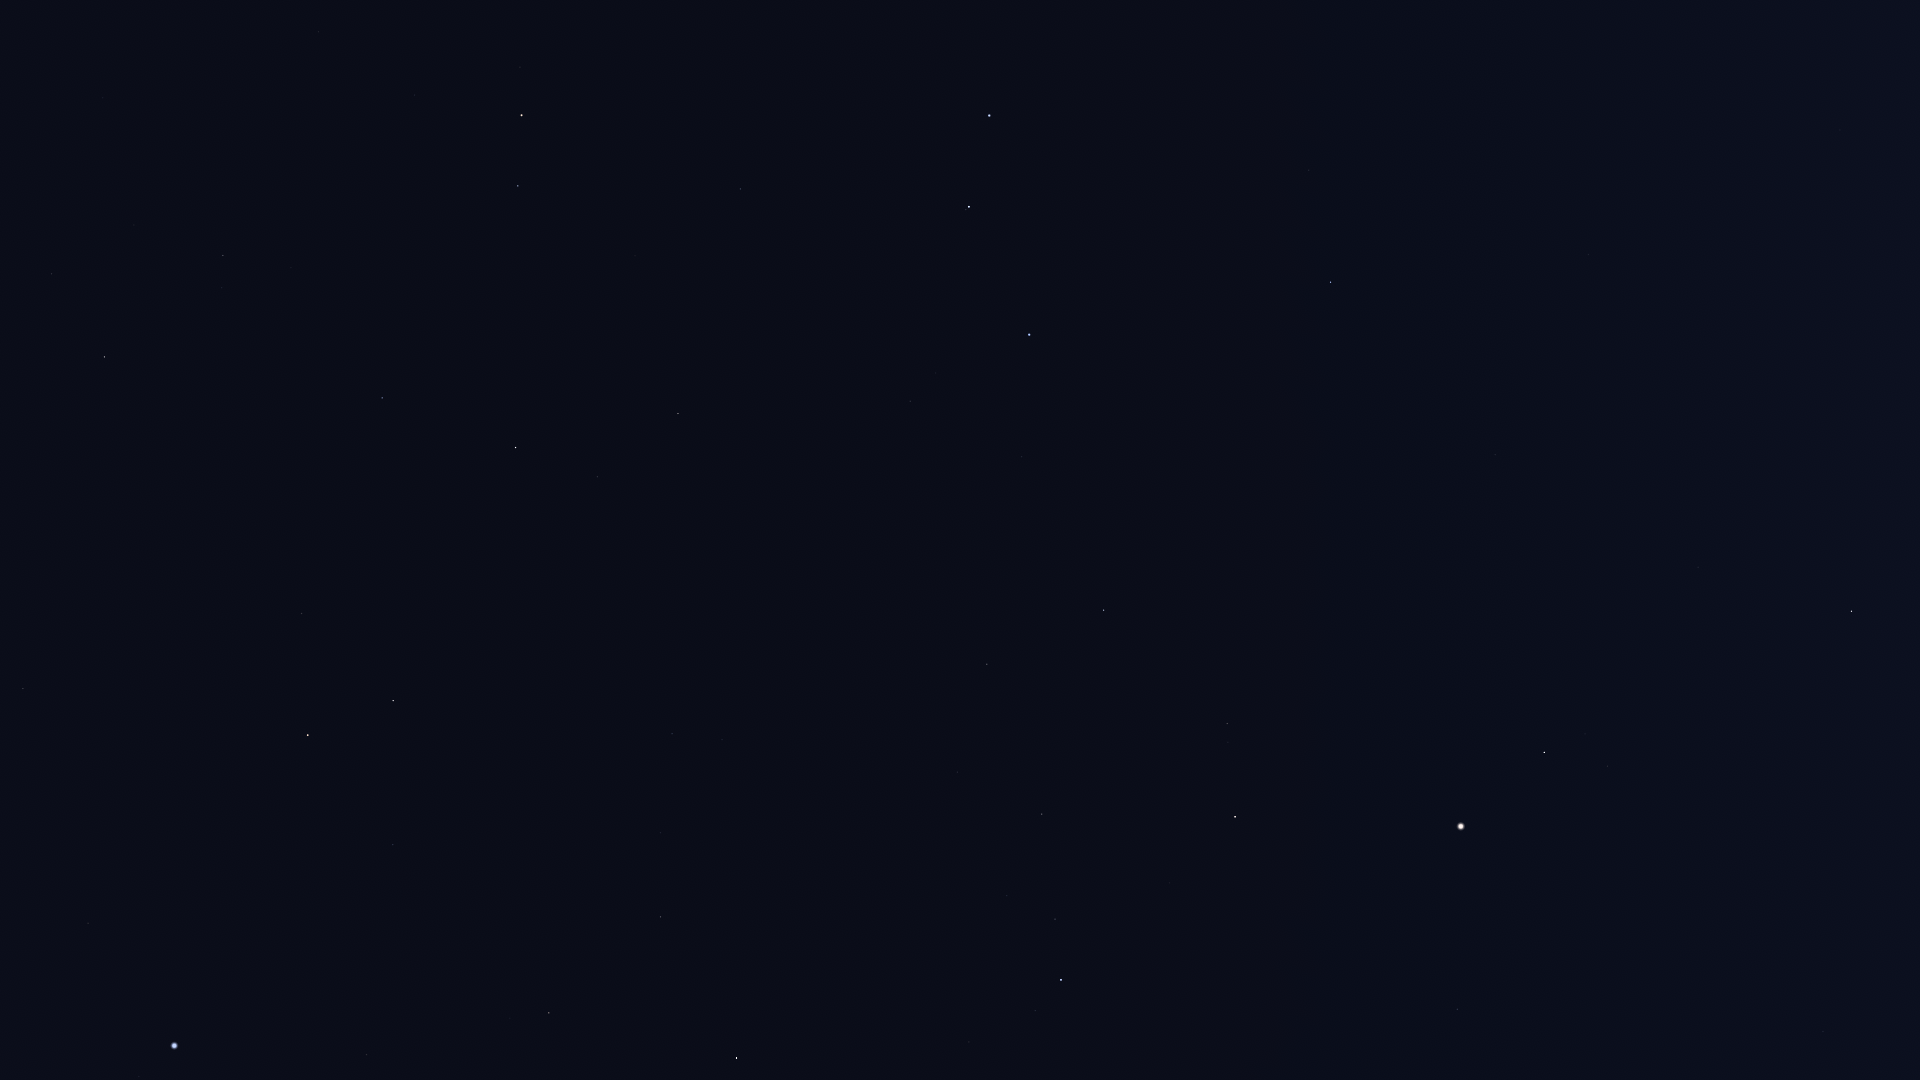

The data file committed next to this chart (first rows):
Star_ID, Name, X, Y
56508, Formosa, 1858, 58
61317, Chara, 1309, 170
62223, La Superba, 1210, 177
62423, Tianyi, 776, 13
62956, Alioth, 989, 115
63076, Taiyi, 798, 40
63125, Cor Caroli, 1331, 282
63608, Vindemiatrix, 1852, 611
64241, Diadem, 1698, 567
64394, HIP 64394, 1495, 454
65378, Mizar, 969, 207
65477, Alcor, 966, 209
66192, Liesma, 975, 247
67301, Alkaid, 1029, 335
67459, HIP 67459, 1608, 766
67927, Muphrid, 1544, 752
68520, HIP 68520, 1823, 1031
68756, Thuban, 740, 189
69673, Arcturus, 1461, 826
69732, Xuange, 1022, 457
71053, HIP 71053, 1227, 723
71075, Seginus, 1104, 610
71795, HIP 71795, 1458, 1009
72105, Izar, 1235, 817
72487, Merga, 940, 544
72607, Kochab, 522, 115
72845, Arcalís, 1340, 984
73136, Baekdu, 504, 109
73555, Nekkar, 987, 664
74961, Nikawiy, 917, 687
75097, Pherkad, 518, 186
75411, Alkalurops, 958, 772
75458, Edasich, 678, 413
75695, Nusakan, 1055, 919
76127, HIP 76127, 1007, 895
76267, Alphecca, 1061, 980
76952, HIP 76952, 1035, 1010
77512, HIP 77512, 1011, 1034
77760, HIP 77760, 802, 752
78159, HIP 78159, 969, 1042
78493, HIP 78493, 918, 998
78527, HIP 78527, 598, 477
79219, Kamuy, 920, 1078
79992, HIP 79992, 672, 734
80076, Hunor, 722, 834
80331, Athebyne, 516, 447
80838, Ogma, 713, 905
81126, HIP 81126, 661, 833
81833, HIP 81833, 661, 917
83608, Alrakis, 460, 633
83895, Aldhibah, 382, 398
84380, HIP 84380, 549, 1013
84606, HIP 84606, 534, 1007
85112, HIP 85112, 510, 1018
85670, Rastaban, 393, 701
86414, HIP 86414, 393, 845
86614, Dziban, 291, 268
86782, Alruba, 342, 677
87585, Grumium, 302, 613
87808, HIP 87808, 367, 1055
... 5 more rows
